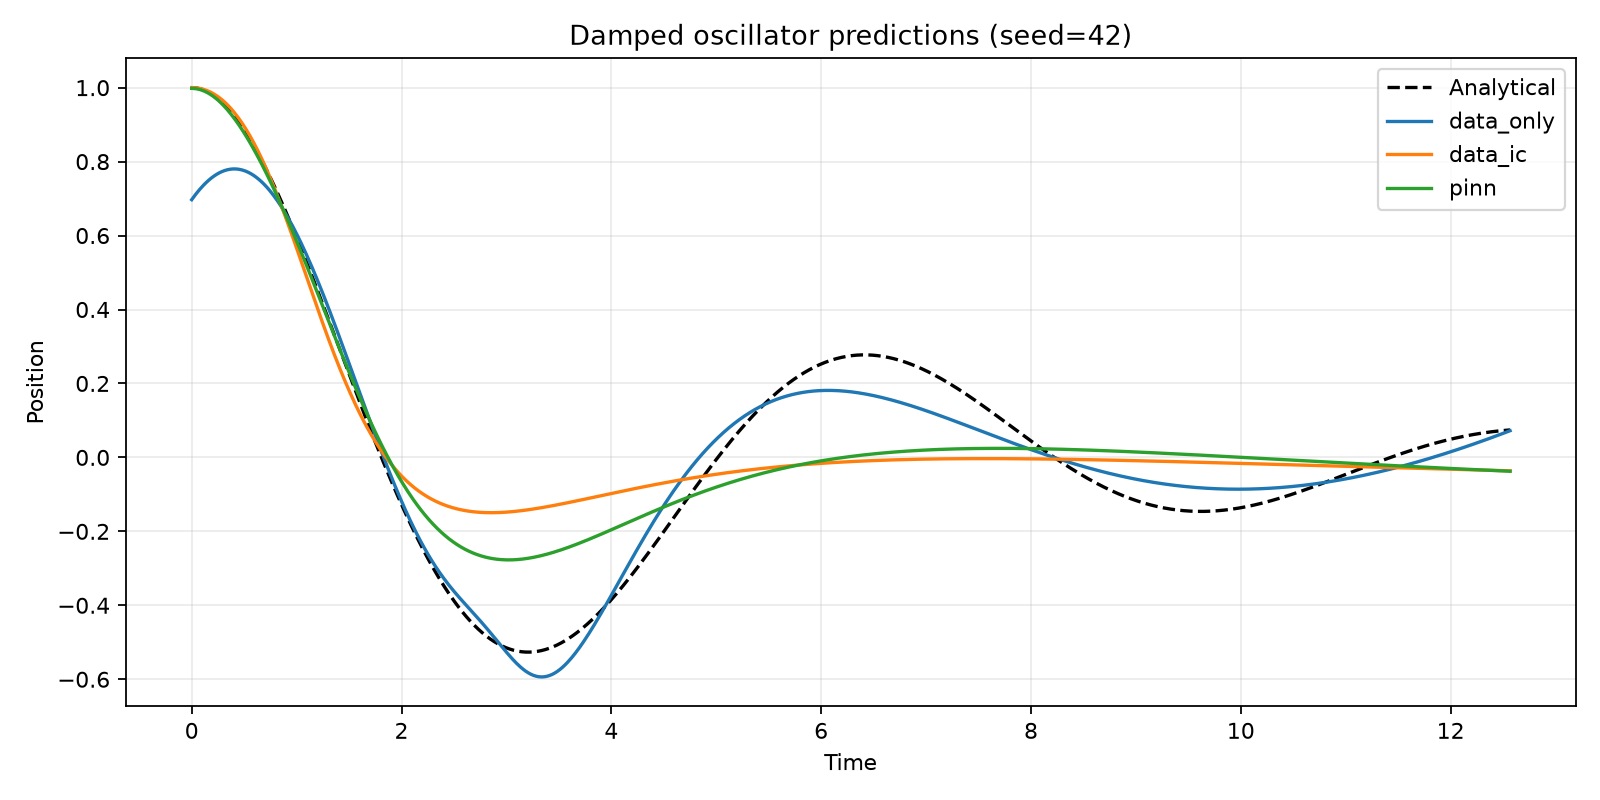

Source data for this figure (header and first rows):
seed, mode, time, exact_position, predicted_position
1, data_only, 0.0, 1.0, 0.8689
1, data_only, 0.01258, 0.9999, 0.8691
1, data_only, 0.02516, 0.9997, 0.8693
1, data_only, 0.03774, 0.9993, 0.8694
1, data_only, 0.05032, 0.9987, 0.8695
1, data_only, 0.06289, 0.998, 0.8695
1, data_only, 0.07547, 0.9972, 0.8695
1, data_only, 0.08805, 0.9962, 0.8695
1, data_only, 0.1006, 0.995, 0.8693
1, data_only, 0.1132, 0.9937, 0.8692
1, data_only, 0.1258, 0.9922, 0.869
1, data_only, 0.1384, 0.9906, 0.8687
1, data_only, 0.1509, 0.9889, 0.8684
1, data_only, 0.1635, 0.9869, 0.868
1, data_only, 0.1761, 0.9849, 0.8675
1, data_only, 0.1887, 0.9827, 0.867
1, data_only, 0.2013, 0.9803, 0.8664
1, data_only, 0.2138, 0.9779, 0.8657
1, data_only, 0.2264, 0.9752, 0.8649
1, data_only, 0.239, 0.9725, 0.8641
1, data_only, 0.2516, 0.9695, 0.8632
1, data_only, 0.2642, 0.9665, 0.8622
1, data_only, 0.2767, 0.9633, 0.8611
1, data_only, 0.2893, 0.96, 0.8599
1, data_only, 0.3019, 0.9565, 0.8587
1, data_only, 0.3145, 0.9529, 0.8573
1, data_only, 0.3271, 0.9492, 0.8559
1, data_only, 0.3396, 0.9454, 0.8543
1, data_only, 0.3522, 0.9414, 0.8527
1, data_only, 0.3648, 0.9373, 0.8509
1, data_only, 0.3774, 0.933, 0.8491
1, data_only, 0.3899, 0.9287, 0.8471
1, data_only, 0.4025, 0.9242, 0.845
1, data_only, 0.4151, 0.9196, 0.8428
1, data_only, 0.4277, 0.9148, 0.8405
1, data_only, 0.4403, 0.91, 0.8381
1, data_only, 0.4528, 0.905, 0.8356
1, data_only, 0.4654, 0.8999, 0.8329
1, data_only, 0.478, 0.8947, 0.8302
1, data_only, 0.4906, 0.8894, 0.8273
1, data_only, 0.5032, 0.8839, 0.8242
1, data_only, 0.5157, 0.8784, 0.8211
1, data_only, 0.5283, 0.8727, 0.8178
1, data_only, 0.5409, 0.867, 0.8144
1, data_only, 0.5535, 0.8611, 0.8109
1, data_only, 0.5661, 0.8551, 0.8072
1, data_only, 0.5786, 0.849, 0.8034
1, data_only, 0.5912, 0.8428, 0.7994
1, data_only, 0.6038, 0.8365, 0.7954
1, data_only, 0.6164, 0.8301, 0.7912
1, data_only, 0.6289, 0.8236, 0.7868
1, data_only, 0.6415, 0.817, 0.7823
1, data_only, 0.6541, 0.8104, 0.7777
1, data_only, 0.6667, 0.8036, 0.773
1, data_only, 0.6793, 0.7967, 0.7681
1, data_only, 0.6918, 0.7897, 0.7631
1, data_only, 0.7044, 0.7827, 0.7579
1, data_only, 0.717, 0.7755, 0.7526
1, data_only, 0.7296, 0.7683, 0.7471
1, data_only, 0.7422, 0.761, 0.7416
... 14,940 more rows
